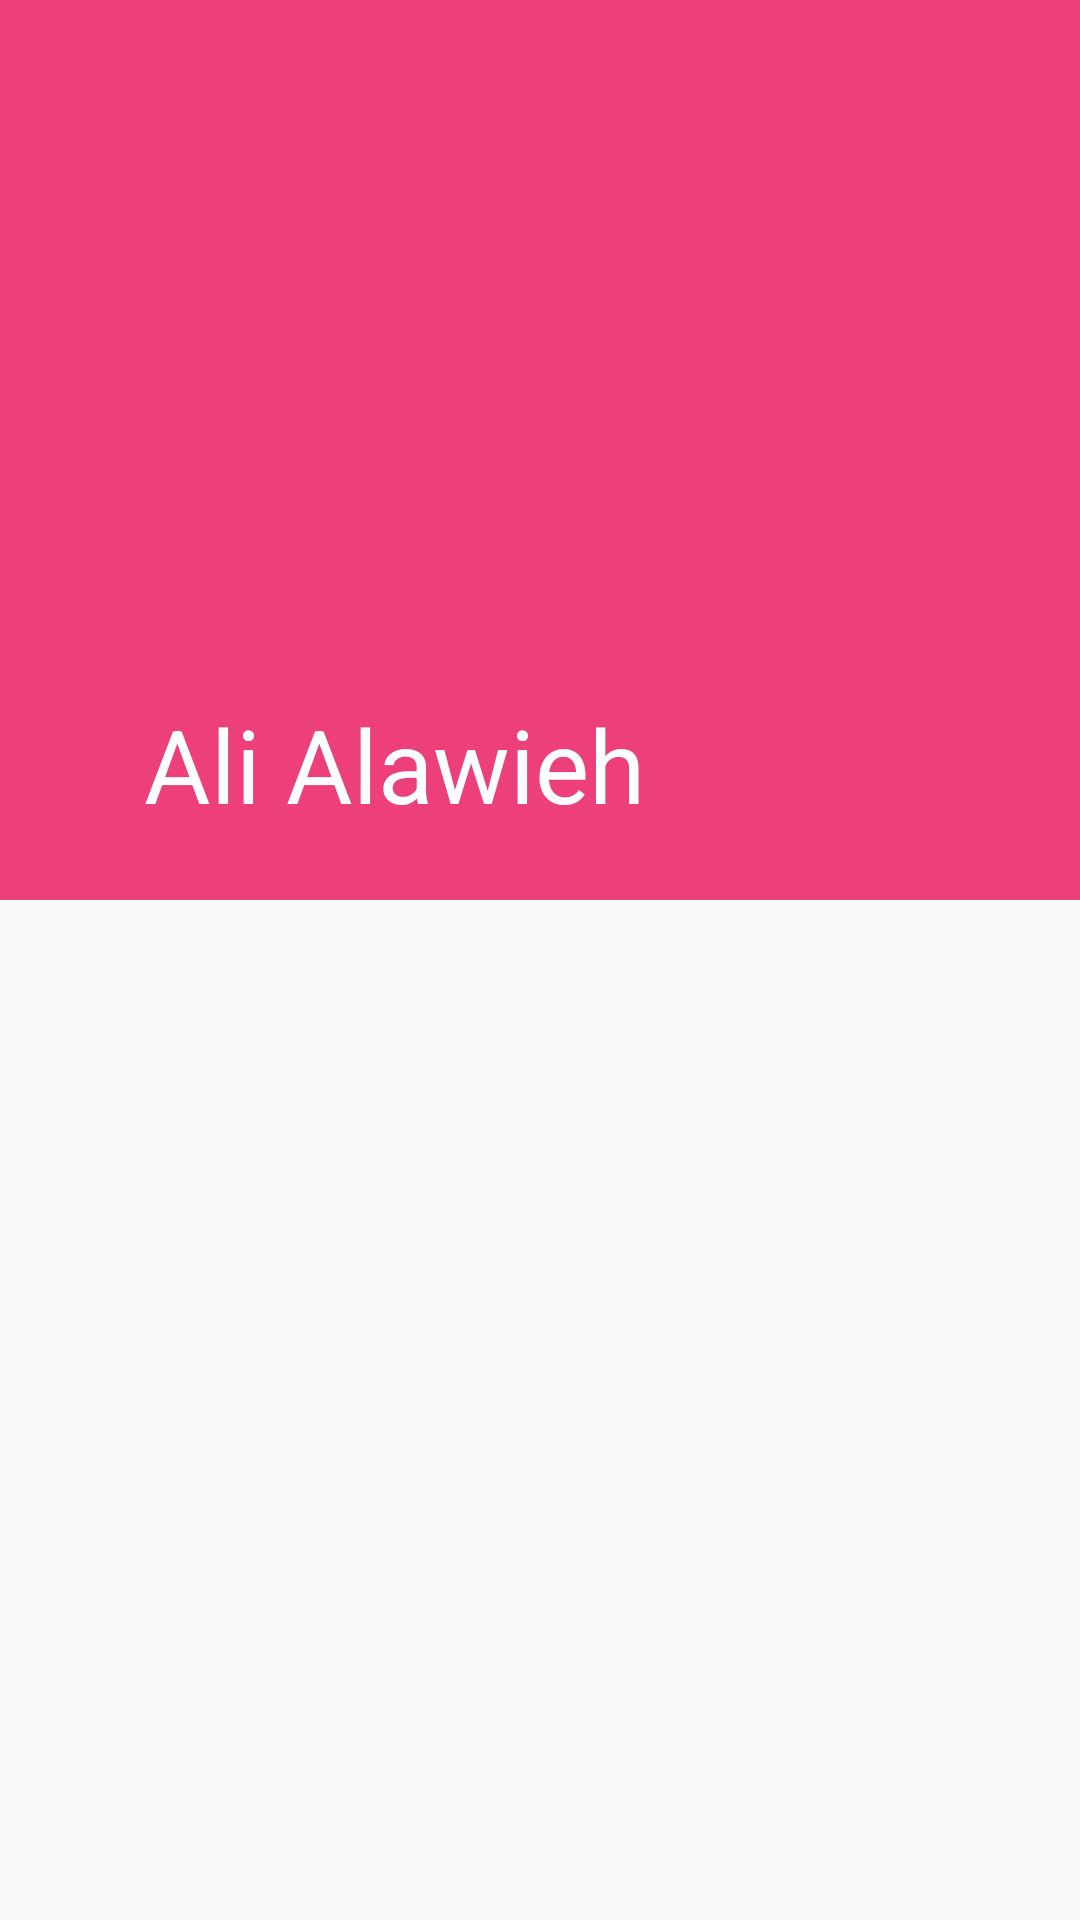

This screen was rendered from an Android layout file. Write that file and the resources it references.
<!-- AndroidManifest.xml: application theme AppTheme -->
<!-- res/layout/fragment_patient_profile.xml -->
<android.support.design.widget.CoordinatorLayout xmlns:android="http://schemas.android.com/apk/res/android"
    xmlns:app="http://schemas.android.com/apk/res-auto"
    android:layout_width="match_parent"
    android:layout_height="match_parent"
    android:fitsSystemWindows="true">

    <android.support.design.widget.AppBarLayout
        android:id="@+id/appBar"
        android:layout_width="match_parent"
        android:layout_height="300dp"
        android:fitsSystemWindows="true"
        android:theme="@style/ThemeOverlay.AppCompat.Dark.ActionBar">

        <android.support.design.widget.CollapsingToolbarLayout
            android:id="@+id/collapsingToolbar"
            android:layout_width="match_parent"
            android:layout_height="match_parent"
            android:fitsSystemWindows="true"
            app:contentScrim="?attr/colorPrimary"
            app:expandedTitleMarginEnd="64dp"
            app:expandedTitleMarginStart="48dp"
            app:layout_scrollFlags="scroll|exitUntilCollapsed"
            app:title="Ali Alawieh">

            <ImageView
                android:id="@+id/toolbarImage"
                android:layout_width="match_parent"
                android:layout_height="match_parent"
                android:fitsSystemWindows="true"
                android:scaleType="centerCrop"
                android:src="@mipmap/ic_launcher"
                app:layout_collapseMode="parallax" />

            <android.support.v7.widget.Toolbar
                android:id="@+id/toolbar"
                android:layout_width="match_parent"
                android:layout_height="?attr/actionBarSize"
                app:layout_collapseMode="pin"
                app:popupTheme="@style/ThemeOverlay.AppCompat.Light"
                app:title="Ali Alawieh" />
        </android.support.design.widget.CollapsingToolbarLayout>
    </android.support.design.widget.AppBarLayout>


    <android.support.v7.widget.RecyclerView
        android:id="@+id/recycler_reports"
        android:layout_width="match_parent"
        android:layout_height="match_parent"
        app:layout_behavior="@string/appbar_scrolling_view_behavior">

    </android.support.v7.widget.RecyclerView>

</android.support.design.widget.CoordinatorLayout>
<!-- resources referenced by this layout -->
<resources>
  <style name="AppTheme" parent="Theme.AppCompat.Light.DarkActionBar">
          
          <item name="colorPrimary">@color/colorPrimary</item>
          <item name="colorPrimaryDark">@color/colorPrimaryDark</item>
          <item name="colorAccent">@color/colorSecondary</item>
      </style>
  <color name="colorPrimary">#ed407a</color>
  <color name="colorPrimaryDark">#b5004e</color>
  <color name="colorSecondary">#6a1b9a</color>
</resources>
